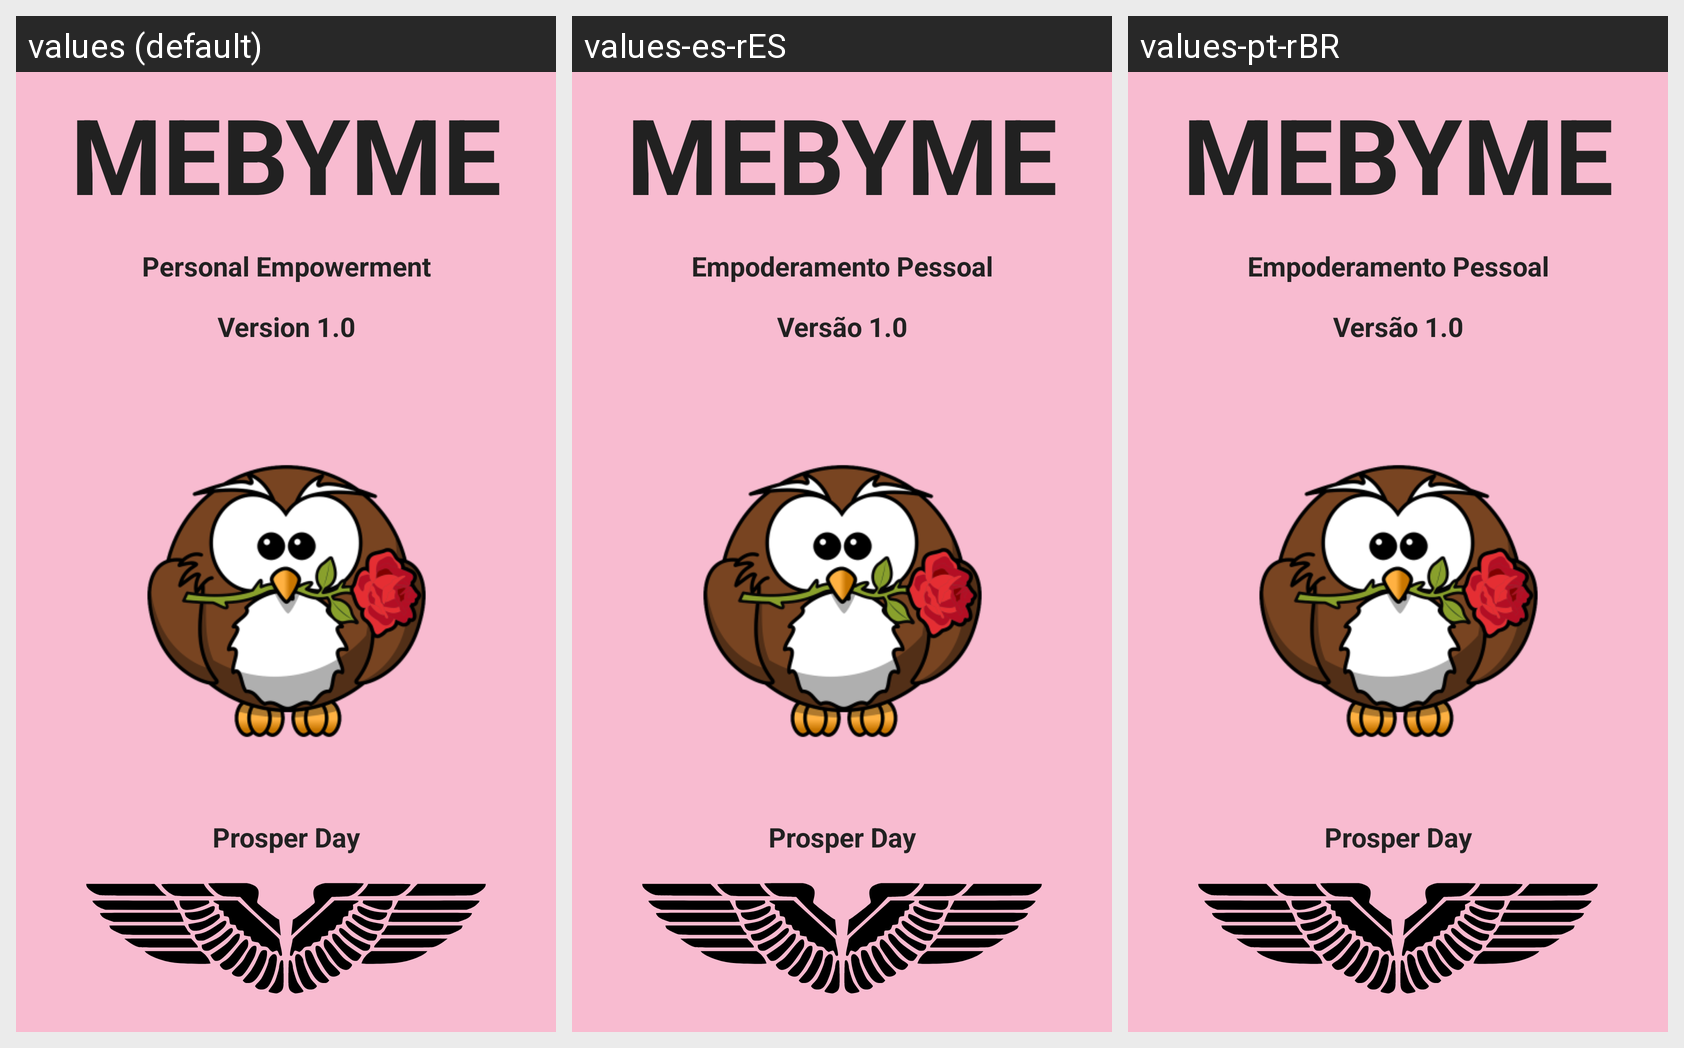

The same Android screen rendered under several of its app's locales, left to right. List the strings drawn on it with the default value and each locale's translation.
Android screen res/layout/splash_activity.xml rendered under 3 locales, left to right: values (default), values-es-rES, values-pt-rBR. Device: Nexus 5 (rendered at 1080×1920; each locale shown at half size, 540×960, under a caption strip naming it); theme ThemeDefault.
Strings drawn on this screen, with the default value and each locale's value (text and hints the layout hard-codes, and strings that could not be matched under every locale, appear in the picture but are not listed):

app_name
  values: MeByMe
  values-es-rES: MeByMe  [not translated; the default value is used]
  values-pt-rBR: MeByMe  [not translated; the default value is used]

app_goal
  values: Personal Empowerment
  values-es-rES: Empoderamento Pessoal
  values-pt-rBR: Empoderamento Pessoal

app_version
  values: Version 1.0
  values-es-rES: Versão 1.0
  values-pt-rBR: Versão 1.0

app_company
  values: Prosper Day
  values-es-rES: Prosper Day  [not translated; the default value is used]
  values-pt-rBR: Prosper Day  [not translated; the default value is used]
